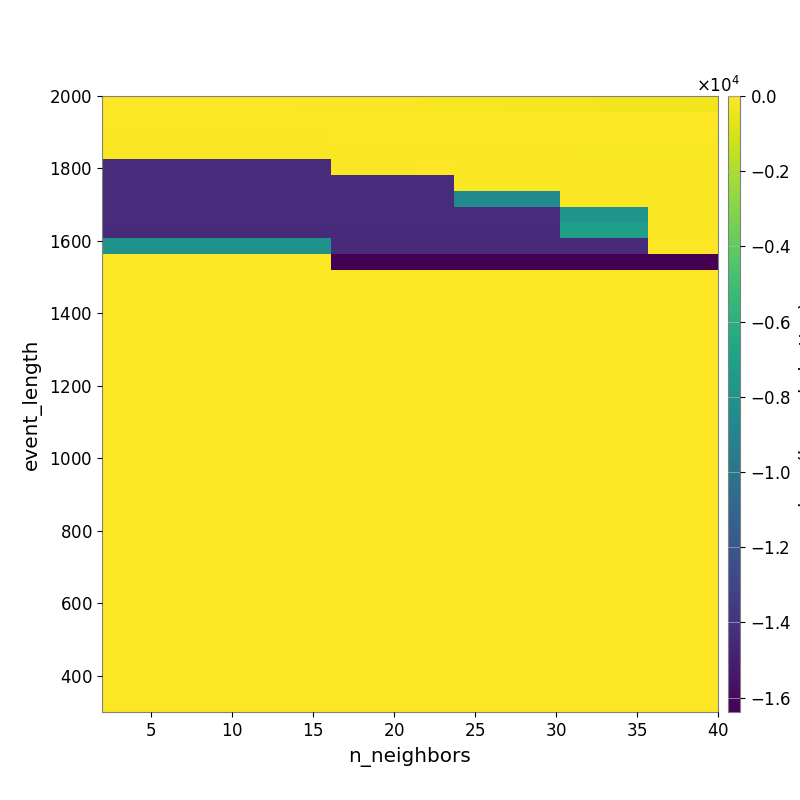

The data file committed next to this chart (first rows):
-2.200078963312533631e+01, -2.613956739281186969e+01, -2.735370901352607120e+01, -3.065203294830295633e+01, -3.421445393488507847e+01, -3.872265104046179118e+01, -3.970333032818908237e+01, -4.411243355211571782e+01, -5.018915318760132038e+01, -5.558573750120385881e+01, -6.080889557516299249e+01, -6.522188767832952294e+01, -7.302552791980345148e+01, -8.757642047594590906e+01, -9.463326301785144778e+01, -1.014244865789698196e+02, -1.136449526852806144e+02, -1.218919406227379483e+02, -1.282059952521854029e+02, -1.379349780188216812e+02, -1.500871107972822358e+02, -1.663876248828944142e+02, -1.846716939243304978e+02, -1.988048441770756085e+02
-3.002125117148743882e+01, -3.259382343548285377e+01, -3.259382343548285377e+01, -3.795115545503244903e+01, -3.795115545503244903e+01, -3.393861476367763430e+01, -2.308278031900598393e+01, -1.740401760316477819e+01, -1.624381348252035195e+01, -1.624381348252035195e+01, -1.618063161117672166e+01, -1.618063161117672166e+01, -1.618063161117672166e+01, -2.698388910360632309e+01, -2.653715235847185738e+01, -2.821693159725324307e+01, -3.006023197795672885e+01, -2.851749956256925600e+01, -2.851749956256925600e+01, -2.991062239697168579e+01, -3.472876368176494566e+01, -4.186684503339288455e+01, -4.186684503339288455e+01, -4.079662286428635554e+01
-8.028358588701890142e+01, -8.028358588701890142e+01, -8.028358588701890142e+01, -7.328406006375361414e+01, -7.328406006375361414e+01, -7.328406006375361414e+01, -7.328406006375361414e+01, -7.328406006375361414e+01, -7.328406006375361414e+01, -7.328406006375361414e+01, -7.328406006375361414e+01, -7.328406006375361414e+01, -7.328406006375361414e+01, -2.104535157751431385e+01, -2.104535157751431385e+01, -2.104535157751431385e+01, -1.929547517390719591e+01, -1.929547517390719591e+01, -2.063159759595687959e+01, -2.137986641525590414e+01, -3.198467916929142518e+01, -3.863287051633021463e+01, -3.863287051633021463e+01, -3.863287051633021463e+01
-7.386489641682365459e+01, -7.386489641682365459e+01, -7.386489641682365459e+01, -7.386489641682365459e+01, -7.386489641682365459e+01, -7.386489641682365459e+01, -7.386489641682365459e+01, -7.386489641682365459e+01, -7.386489641682365459e+01, -7.386489641682365459e+01, -7.386489641682365459e+01, -7.386489641682365459e+01, -7.386489641682365459e+01, -8.019612033494891534e+01, -8.019612033494891534e+01, -8.019612033494891534e+01, -8.019612033494891534e+01, -7.320757664320477431e+01, -7.124292239526594983e+01, -7.124292239526594983e+01, -8.634571379452154360e+01, -9.990801388484885592e+01, -9.990801388484885592e+01, -9.990801388484885592e+01
-1.430101742501380977e+04, -1.430101742501380977e+04, -1.430101742501380977e+04, -1.430101742501380977e+04, -1.430101742501380977e+04, -1.430101742501380977e+04, -1.430101742501380977e+04, -1.430101742501380977e+04, -1.430101742501380977e+04, -1.430101742501380977e+04, -1.430101742501380977e+04, -1.430101742501380977e+04, -1.430101742501380977e+04, -6.470758886985845493e+01, -6.470758886985845493e+01, -6.470758886985845493e+01, -6.470758886985845493e+01, -6.470758886985845493e+01, -5.594555489524329062e+01, -5.594555489524329062e+01, -7.789625614842731238e+01, -8.474825761737811547e+01, -8.474825761737811547e+01, -8.474825761737811547e+01
-1.430101742501380977e+04, -1.430101742501380977e+04, -1.430101742501380977e+04, -1.430101742501380977e+04, -1.430101742501380977e+04, -1.430101742501380977e+04, -1.430101742501380977e+04, -1.430101742501380977e+04, -1.430101742501380977e+04, -1.430101742501380977e+04, -1.430101742501380977e+04, -1.430101742501380977e+04, -1.430101742501380977e+04, -1.430101742501380977e+04, -1.430101742501380977e+04, -1.430101742501380977e+04, -1.430101742501380977e+04, -1.430101742501380977e+04, -1.430101742501380977e+04, -1.430101742501380977e+04, -7.981336912270587902e+01, -7.981336912270587902e+01, -7.981336912270587902e+01, -7.981336912270587902e+01
-1.433588989257812500e+04, -1.433588989257812500e+04, -1.433588989257812500e+04, -1.433588989257812500e+04, -1.433588989257812500e+04, -1.433588989257812500e+04, -1.433588989257812500e+04, -1.433588989257812500e+04, -1.433588989257812500e+04, -1.433588989257812500e+04, -1.433588989257812500e+04, -1.433588989257812500e+04, -1.433588989257812500e+04, -1.433588989257812500e+04, -1.433588989257812500e+04, -1.433588989257812500e+04, -1.433588989257812500e+04, -1.433588989257812500e+04, -1.433588989257812500e+04, -1.433588989257812500e+04, -8.623794043579027857e+03, -8.623794043579027857e+03, -8.623794043579027857e+03, -8.623794043579027857e+03
-1.433588989257812500e+04, -1.433588989257812500e+04, -1.433588989257812500e+04, -1.433588989257812500e+04, -1.433588989257812500e+04, -1.433588989257812500e+04, -1.433588989257812500e+04, -1.433588989257812500e+04, -1.433588989257812500e+04, -1.433588989257812500e+04, -1.433588989257812500e+04, -1.433588989257812500e+04, -1.433588989257812500e+04, -1.433588989257812500e+04, -1.433588989257812500e+04, -1.433588989257812500e+04, -1.433588989257812500e+04, -1.433588989257812500e+04, -1.433588989257812500e+04, -1.433588989257812500e+04, -1.433588989257812500e+04, -1.433588989257812500e+04, -1.433588989257812500e+04, -1.433588989257812500e+04
-1.439012188617770335e+04, -1.439012188617770335e+04, -1.439012188617770335e+04, -1.439012188617770335e+04, -1.439012188617770335e+04, -1.439012188617770335e+04, -1.439012188617770335e+04, -1.439012188617770335e+04, -1.439012188617770335e+04, -1.439012188617770335e+04, -1.439012188617770335e+04, -1.439012188617770335e+04, -1.439012188617770335e+04, -1.439012188617770335e+04, -1.439012188617770335e+04, -1.439012188617770335e+04, -1.439012188617770335e+04, -1.439012188617770335e+04, -1.439012188617770335e+04, -1.439012188617770335e+04, -1.439012188617770335e+04, -1.439012188617770335e+04, -1.439012188617770335e+04, -1.439012188617770335e+04
-7.947297131698371231e+03, -7.947297131698371231e+03, -7.947297131698371231e+03, -7.947297131698371231e+03, -7.947297131698371231e+03, -7.947297131698371231e+03, -7.947297131698371231e+03, -7.947297131698371231e+03, -7.947297131698371231e+03, -7.947297131698371231e+03, -7.947297131698371231e+03, -7.947297131698371231e+03, -7.947297131698371231e+03, -1.439012188617770335e+04, -1.439012188617770335e+04, -1.439012188617770335e+04, -1.439012188617770335e+04, -1.439012188617770335e+04, -1.439012188617770335e+04, -1.439012188617770335e+04, -1.439012188617770335e+04, -1.439012188617770335e+04, -1.439012188617770335e+04, -1.439012188617770335e+04
0.000000000000000000e+00, 0.000000000000000000e+00, 0.000000000000000000e+00, 0.000000000000000000e+00, 0.000000000000000000e+00, 0.000000000000000000e+00, 0.000000000000000000e+00, 0.000000000000000000e+00, 0.000000000000000000e+00, 0.000000000000000000e+00, 0.000000000000000000e+00, 0.000000000000000000e+00, 0.000000000000000000e+00, -1.638388977050781250e+04, -1.638388977050781250e+04, -1.638388977050781250e+04, -1.638388977050781250e+04, -1.638388977050781250e+04, -1.638388977050781250e+04, -1.638388977050781250e+04, -1.638388977050781250e+04, -1.638388977050781250e+04, -1.638388977050781250e+04, -1.638388977050781250e+04
0.000000000000000000e+00, 0.000000000000000000e+00, 0.000000000000000000e+00, 0.000000000000000000e+00, 0.000000000000000000e+00, 0.000000000000000000e+00, 0.000000000000000000e+00, 0.000000000000000000e+00, 0.000000000000000000e+00, 0.000000000000000000e+00, 0.000000000000000000e+00, 0.000000000000000000e+00, 0.000000000000000000e+00, 0.000000000000000000e+00, 0.000000000000000000e+00, 0.000000000000000000e+00, 0.000000000000000000e+00, 0.000000000000000000e+00, 0.000000000000000000e+00, 0.000000000000000000e+00, 0.000000000000000000e+00, 0.000000000000000000e+00, 0.000000000000000000e+00, 0.000000000000000000e+00
0.000000000000000000e+00, 0.000000000000000000e+00, 0.000000000000000000e+00, 0.000000000000000000e+00, 0.000000000000000000e+00, 0.000000000000000000e+00, 0.000000000000000000e+00, 0.000000000000000000e+00, 0.000000000000000000e+00, 0.000000000000000000e+00, 0.000000000000000000e+00, 0.000000000000000000e+00, 0.000000000000000000e+00, 0.000000000000000000e+00, 0.000000000000000000e+00, 0.000000000000000000e+00, 0.000000000000000000e+00, 0.000000000000000000e+00, 0.000000000000000000e+00, 0.000000000000000000e+00, 0.000000000000000000e+00, 0.000000000000000000e+00, 0.000000000000000000e+00, 0.000000000000000000e+00
0.000000000000000000e+00, 0.000000000000000000e+00, 0.000000000000000000e+00, 0.000000000000000000e+00, 0.000000000000000000e+00, 0.000000000000000000e+00, 0.000000000000000000e+00, 0.000000000000000000e+00, 0.000000000000000000e+00, 0.000000000000000000e+00, 0.000000000000000000e+00, 0.000000000000000000e+00, 0.000000000000000000e+00, 0.000000000000000000e+00, 0.000000000000000000e+00, 0.000000000000000000e+00, 0.000000000000000000e+00, 0.000000000000000000e+00, 0.000000000000000000e+00, 0.000000000000000000e+00, 0.000000000000000000e+00, 0.000000000000000000e+00, 0.000000000000000000e+00, 0.000000000000000000e+00
0.000000000000000000e+00, 0.000000000000000000e+00, 0.000000000000000000e+00, 0.000000000000000000e+00, 0.000000000000000000e+00, 0.000000000000000000e+00, 0.000000000000000000e+00, 0.000000000000000000e+00, 0.000000000000000000e+00, 0.000000000000000000e+00, 0.000000000000000000e+00, 0.000000000000000000e+00, 0.000000000000000000e+00, 0.000000000000000000e+00, 0.000000000000000000e+00, 0.000000000000000000e+00, 0.000000000000000000e+00, 0.000000000000000000e+00, 0.000000000000000000e+00, 0.000000000000000000e+00, 0.000000000000000000e+00, 0.000000000000000000e+00, 0.000000000000000000e+00, 0.000000000000000000e+00
0.000000000000000000e+00, 0.000000000000000000e+00, 0.000000000000000000e+00, 0.000000000000000000e+00, 0.000000000000000000e+00, 0.000000000000000000e+00, 0.000000000000000000e+00, 0.000000000000000000e+00, 0.000000000000000000e+00, 0.000000000000000000e+00, 0.000000000000000000e+00, 0.000000000000000000e+00, 0.000000000000000000e+00, 0.000000000000000000e+00, 0.000000000000000000e+00, 0.000000000000000000e+00, 0.000000000000000000e+00, 0.000000000000000000e+00, 0.000000000000000000e+00, 0.000000000000000000e+00, 0.000000000000000000e+00, 0.000000000000000000e+00, 0.000000000000000000e+00, 0.000000000000000000e+00
0.000000000000000000e+00, 0.000000000000000000e+00, 0.000000000000000000e+00, 0.000000000000000000e+00, 0.000000000000000000e+00, 0.000000000000000000e+00, 0.000000000000000000e+00, 0.000000000000000000e+00, 0.000000000000000000e+00, 0.000000000000000000e+00, 0.000000000000000000e+00, 0.000000000000000000e+00, 0.000000000000000000e+00, 0.000000000000000000e+00, 0.000000000000000000e+00, 0.000000000000000000e+00, 0.000000000000000000e+00, 0.000000000000000000e+00, 0.000000000000000000e+00, 0.000000000000000000e+00, 0.000000000000000000e+00, 0.000000000000000000e+00, 0.000000000000000000e+00, 0.000000000000000000e+00
0.000000000000000000e+00, 0.000000000000000000e+00, 0.000000000000000000e+00, 0.000000000000000000e+00, 0.000000000000000000e+00, 0.000000000000000000e+00, 0.000000000000000000e+00, 0.000000000000000000e+00, 0.000000000000000000e+00, 0.000000000000000000e+00, 0.000000000000000000e+00, 0.000000000000000000e+00, 0.000000000000000000e+00, 0.000000000000000000e+00, 0.000000000000000000e+00, 0.000000000000000000e+00, 0.000000000000000000e+00, 0.000000000000000000e+00, 0.000000000000000000e+00, 0.000000000000000000e+00, 0.000000000000000000e+00, 0.000000000000000000e+00, 0.000000000000000000e+00, 0.000000000000000000e+00
0.000000000000000000e+00, 0.000000000000000000e+00, 0.000000000000000000e+00, 0.000000000000000000e+00, 0.000000000000000000e+00, 0.000000000000000000e+00, 0.000000000000000000e+00, 0.000000000000000000e+00, 0.000000000000000000e+00, 0.000000000000000000e+00, 0.000000000000000000e+00, 0.000000000000000000e+00, 0.000000000000000000e+00, 0.000000000000000000e+00, 0.000000000000000000e+00, 0.000000000000000000e+00, 0.000000000000000000e+00, 0.000000000000000000e+00, 0.000000000000000000e+00, 0.000000000000000000e+00, 0.000000000000000000e+00, 0.000000000000000000e+00, 0.000000000000000000e+00, 0.000000000000000000e+00
0.000000000000000000e+00, 0.000000000000000000e+00, 0.000000000000000000e+00, 0.000000000000000000e+00, 0.000000000000000000e+00, 0.000000000000000000e+00, 0.000000000000000000e+00, 0.000000000000000000e+00, 0.000000000000000000e+00, 0.000000000000000000e+00, 0.000000000000000000e+00, 0.000000000000000000e+00, 0.000000000000000000e+00, 0.000000000000000000e+00, 0.000000000000000000e+00, 0.000000000000000000e+00, 0.000000000000000000e+00, 0.000000000000000000e+00, 0.000000000000000000e+00, 0.000000000000000000e+00, 0.000000000000000000e+00, 0.000000000000000000e+00, 0.000000000000000000e+00, 0.000000000000000000e+00
0.000000000000000000e+00, 0.000000000000000000e+00, 0.000000000000000000e+00, 0.000000000000000000e+00, 0.000000000000000000e+00, 0.000000000000000000e+00, 0.000000000000000000e+00, 0.000000000000000000e+00, 0.000000000000000000e+00, 0.000000000000000000e+00, 0.000000000000000000e+00, 0.000000000000000000e+00, 0.000000000000000000e+00, 0.000000000000000000e+00, 0.000000000000000000e+00, 0.000000000000000000e+00, 0.000000000000000000e+00, 0.000000000000000000e+00, 0.000000000000000000e+00, 0.000000000000000000e+00, 0.000000000000000000e+00, 0.000000000000000000e+00, 0.000000000000000000e+00, 0.000000000000000000e+00
0.000000000000000000e+00, 0.000000000000000000e+00, 0.000000000000000000e+00, 0.000000000000000000e+00, 0.000000000000000000e+00, 0.000000000000000000e+00, 0.000000000000000000e+00, 0.000000000000000000e+00, 0.000000000000000000e+00, 0.000000000000000000e+00, 0.000000000000000000e+00, 0.000000000000000000e+00, 0.000000000000000000e+00, 0.000000000000000000e+00, 0.000000000000000000e+00, 0.000000000000000000e+00, 0.000000000000000000e+00, 0.000000000000000000e+00, 0.000000000000000000e+00, 0.000000000000000000e+00, 0.000000000000000000e+00, 0.000000000000000000e+00, 0.000000000000000000e+00, 0.000000000000000000e+00
0.000000000000000000e+00, 0.000000000000000000e+00, 0.000000000000000000e+00, 0.000000000000000000e+00, 0.000000000000000000e+00, 0.000000000000000000e+00, 0.000000000000000000e+00, 0.000000000000000000e+00, 0.000000000000000000e+00, 0.000000000000000000e+00, 0.000000000000000000e+00, 0.000000000000000000e+00, 0.000000000000000000e+00, 0.000000000000000000e+00, 0.000000000000000000e+00, 0.000000000000000000e+00, 0.000000000000000000e+00, 0.000000000000000000e+00, 0.000000000000000000e+00, 0.000000000000000000e+00, 0.000000000000000000e+00, 0.000000000000000000e+00, 0.000000000000000000e+00, 0.000000000000000000e+00
0.000000000000000000e+00, 0.000000000000000000e+00, 0.000000000000000000e+00, 0.000000000000000000e+00, 0.000000000000000000e+00, 0.000000000000000000e+00, 0.000000000000000000e+00, 0.000000000000000000e+00, 0.000000000000000000e+00, 0.000000000000000000e+00, 0.000000000000000000e+00, 0.000000000000000000e+00, 0.000000000000000000e+00, 0.000000000000000000e+00, 0.000000000000000000e+00, 0.000000000000000000e+00, 0.000000000000000000e+00, 0.000000000000000000e+00, 0.000000000000000000e+00, 0.000000000000000000e+00, 0.000000000000000000e+00, 0.000000000000000000e+00, 0.000000000000000000e+00, 0.000000000000000000e+00
0.000000000000000000e+00, 0.000000000000000000e+00, 0.000000000000000000e+00, 0.000000000000000000e+00, 0.000000000000000000e+00, 0.000000000000000000e+00, 0.000000000000000000e+00, 0.000000000000000000e+00, 0.000000000000000000e+00, 0.000000000000000000e+00, 0.000000000000000000e+00, 0.000000000000000000e+00, 0.000000000000000000e+00, 0.000000000000000000e+00, 0.000000000000000000e+00, 0.000000000000000000e+00, 0.000000000000000000e+00, 0.000000000000000000e+00, 0.000000000000000000e+00, 0.000000000000000000e+00, 0.000000000000000000e+00, 0.000000000000000000e+00, 0.000000000000000000e+00, 0.000000000000000000e+00
0.000000000000000000e+00, 0.000000000000000000e+00, 0.000000000000000000e+00, 0.000000000000000000e+00, 0.000000000000000000e+00, 0.000000000000000000e+00, 0.000000000000000000e+00, 0.000000000000000000e+00, 0.000000000000000000e+00, 0.000000000000000000e+00, 0.000000000000000000e+00, 0.000000000000000000e+00, 0.000000000000000000e+00, 0.000000000000000000e+00, 0.000000000000000000e+00, 0.000000000000000000e+00, 0.000000000000000000e+00, 0.000000000000000000e+00, 0.000000000000000000e+00, 0.000000000000000000e+00, 0.000000000000000000e+00, 0.000000000000000000e+00, 0.000000000000000000e+00, 0.000000000000000000e+00
0.000000000000000000e+00, 0.000000000000000000e+00, 0.000000000000000000e+00, 0.000000000000000000e+00, 0.000000000000000000e+00, 0.000000000000000000e+00, 0.000000000000000000e+00, 0.000000000000000000e+00, 0.000000000000000000e+00, 0.000000000000000000e+00, 0.000000000000000000e+00, 0.000000000000000000e+00, 0.000000000000000000e+00, 0.000000000000000000e+00, 0.000000000000000000e+00, 0.000000000000000000e+00, 0.000000000000000000e+00, 0.000000000000000000e+00, 0.000000000000000000e+00, 0.000000000000000000e+00, 0.000000000000000000e+00, 0.000000000000000000e+00, 0.000000000000000000e+00, 0.000000000000000000e+00
0.000000000000000000e+00, 0.000000000000000000e+00, 0.000000000000000000e+00, 0.000000000000000000e+00, 0.000000000000000000e+00, 0.000000000000000000e+00, 0.000000000000000000e+00, 0.000000000000000000e+00, 0.000000000000000000e+00, 0.000000000000000000e+00, 0.000000000000000000e+00, 0.000000000000000000e+00, 0.000000000000000000e+00, 0.000000000000000000e+00, 0.000000000000000000e+00, 0.000000000000000000e+00, 0.000000000000000000e+00, 0.000000000000000000e+00, 0.000000000000000000e+00, 0.000000000000000000e+00, 0.000000000000000000e+00, 0.000000000000000000e+00, 0.000000000000000000e+00, 0.000000000000000000e+00
0.000000000000000000e+00, 0.000000000000000000e+00, 0.000000000000000000e+00, 0.000000000000000000e+00, 0.000000000000000000e+00, 0.000000000000000000e+00, 0.000000000000000000e+00, 0.000000000000000000e+00, 0.000000000000000000e+00, 0.000000000000000000e+00, 0.000000000000000000e+00, 0.000000000000000000e+00, 0.000000000000000000e+00, 0.000000000000000000e+00, 0.000000000000000000e+00, 0.000000000000000000e+00, 0.000000000000000000e+00, 0.000000000000000000e+00, 0.000000000000000000e+00, 0.000000000000000000e+00, 0.000000000000000000e+00, 0.000000000000000000e+00, 0.000000000000000000e+00, 0.000000000000000000e+00
0.000000000000000000e+00, 0.000000000000000000e+00, 0.000000000000000000e+00, 0.000000000000000000e+00, 0.000000000000000000e+00, 0.000000000000000000e+00, 0.000000000000000000e+00, 0.000000000000000000e+00, 0.000000000000000000e+00, 0.000000000000000000e+00, 0.000000000000000000e+00, 0.000000000000000000e+00, 0.000000000000000000e+00, 0.000000000000000000e+00, 0.000000000000000000e+00, 0.000000000000000000e+00, 0.000000000000000000e+00, 0.000000000000000000e+00, 0.000000000000000000e+00, 0.000000000000000000e+00, 0.000000000000000000e+00, 0.000000000000000000e+00, 0.000000000000000000e+00, 0.000000000000000000e+00
0.000000000000000000e+00, 0.000000000000000000e+00, 0.000000000000000000e+00, 0.000000000000000000e+00, 0.000000000000000000e+00, 0.000000000000000000e+00, 0.000000000000000000e+00, 0.000000000000000000e+00, 0.000000000000000000e+00, 0.000000000000000000e+00, 0.000000000000000000e+00, 0.000000000000000000e+00, 0.000000000000000000e+00, 0.000000000000000000e+00, 0.000000000000000000e+00, 0.000000000000000000e+00, 0.000000000000000000e+00, 0.000000000000000000e+00, 0.000000000000000000e+00, 0.000000000000000000e+00, 0.000000000000000000e+00, 0.000000000000000000e+00, 0.000000000000000000e+00, 0.000000000000000000e+00
0.000000000000000000e+00, 0.000000000000000000e+00, 0.000000000000000000e+00, 0.000000000000000000e+00, 0.000000000000000000e+00, 0.000000000000000000e+00, 0.000000000000000000e+00, 0.000000000000000000e+00, 0.000000000000000000e+00, 0.000000000000000000e+00, 0.000000000000000000e+00, 0.000000000000000000e+00, 0.000000000000000000e+00, 0.000000000000000000e+00, 0.000000000000000000e+00, 0.000000000000000000e+00, 0.000000000000000000e+00, 0.000000000000000000e+00, 0.000000000000000000e+00, 0.000000000000000000e+00, 0.000000000000000000e+00, 0.000000000000000000e+00, 0.000000000000000000e+00, 0.000000000000000000e+00
0.000000000000000000e+00, 0.000000000000000000e+00, 0.000000000000000000e+00, 0.000000000000000000e+00, 0.000000000000000000e+00, 0.000000000000000000e+00, 0.000000000000000000e+00, 0.000000000000000000e+00, 0.000000000000000000e+00, 0.000000000000000000e+00, 0.000000000000000000e+00, 0.000000000000000000e+00, 0.000000000000000000e+00, 0.000000000000000000e+00, 0.000000000000000000e+00, 0.000000000000000000e+00, 0.000000000000000000e+00, 0.000000000000000000e+00, 0.000000000000000000e+00, 0.000000000000000000e+00, 0.000000000000000000e+00, 0.000000000000000000e+00, 0.000000000000000000e+00, 0.000000000000000000e+00
0.000000000000000000e+00, 0.000000000000000000e+00, 0.000000000000000000e+00, 0.000000000000000000e+00, 0.000000000000000000e+00, 0.000000000000000000e+00, 0.000000000000000000e+00, 0.000000000000000000e+00, 0.000000000000000000e+00, 0.000000000000000000e+00, 0.000000000000000000e+00, 0.000000000000000000e+00, 0.000000000000000000e+00, 0.000000000000000000e+00, 0.000000000000000000e+00, 0.000000000000000000e+00, 0.000000000000000000e+00, 0.000000000000000000e+00, 0.000000000000000000e+00, 0.000000000000000000e+00, 0.000000000000000000e+00, 0.000000000000000000e+00, 0.000000000000000000e+00, 0.000000000000000000e+00
0.000000000000000000e+00, 0.000000000000000000e+00, 0.000000000000000000e+00, 0.000000000000000000e+00, 0.000000000000000000e+00, 0.000000000000000000e+00, 0.000000000000000000e+00, 0.000000000000000000e+00, 0.000000000000000000e+00, 0.000000000000000000e+00, 0.000000000000000000e+00, 0.000000000000000000e+00, 0.000000000000000000e+00, 0.000000000000000000e+00, 0.000000000000000000e+00, 0.000000000000000000e+00, 0.000000000000000000e+00, 0.000000000000000000e+00, 0.000000000000000000e+00, 0.000000000000000000e+00, 0.000000000000000000e+00, 0.000000000000000000e+00, 0.000000000000000000e+00, 0.000000000000000000e+00
0.000000000000000000e+00, 0.000000000000000000e+00, 0.000000000000000000e+00, 0.000000000000000000e+00, 0.000000000000000000e+00, 0.000000000000000000e+00, 0.000000000000000000e+00, 0.000000000000000000e+00, 0.000000000000000000e+00, 0.000000000000000000e+00, 0.000000000000000000e+00, 0.000000000000000000e+00, 0.000000000000000000e+00, 0.000000000000000000e+00, 0.000000000000000000e+00, 0.000000000000000000e+00, 0.000000000000000000e+00, 0.000000000000000000e+00, 0.000000000000000000e+00, 0.000000000000000000e+00, 0.000000000000000000e+00, 0.000000000000000000e+00, 0.000000000000000000e+00, 0.000000000000000000e+00
0.000000000000000000e+00, 0.000000000000000000e+00, 0.000000000000000000e+00, 0.000000000000000000e+00, 0.000000000000000000e+00, 0.000000000000000000e+00, 0.000000000000000000e+00, 0.000000000000000000e+00, 0.000000000000000000e+00, 0.000000000000000000e+00, 0.000000000000000000e+00, 0.000000000000000000e+00, 0.000000000000000000e+00, 0.000000000000000000e+00, 0.000000000000000000e+00, 0.000000000000000000e+00, 0.000000000000000000e+00, 0.000000000000000000e+00, 0.000000000000000000e+00, 0.000000000000000000e+00, 0.000000000000000000e+00, 0.000000000000000000e+00, 0.000000000000000000e+00, 0.000000000000000000e+00
0.000000000000000000e+00, 0.000000000000000000e+00, 0.000000000000000000e+00, 0.000000000000000000e+00, 0.000000000000000000e+00, 0.000000000000000000e+00, 0.000000000000000000e+00, 0.000000000000000000e+00, 0.000000000000000000e+00, 0.000000000000000000e+00, 0.000000000000000000e+00, 0.000000000000000000e+00, 0.000000000000000000e+00, 0.000000000000000000e+00, 0.000000000000000000e+00, 0.000000000000000000e+00, 0.000000000000000000e+00, 0.000000000000000000e+00, 0.000000000000000000e+00, 0.000000000000000000e+00, 0.000000000000000000e+00, 0.000000000000000000e+00, 0.000000000000000000e+00, 0.000000000000000000e+00
0.000000000000000000e+00, 0.000000000000000000e+00, 0.000000000000000000e+00, 0.000000000000000000e+00, 0.000000000000000000e+00, 0.000000000000000000e+00, 0.000000000000000000e+00, 0.000000000000000000e+00, 0.000000000000000000e+00, 0.000000000000000000e+00, 0.000000000000000000e+00, 0.000000000000000000e+00, 0.000000000000000000e+00, 0.000000000000000000e+00, 0.000000000000000000e+00, 0.000000000000000000e+00, 0.000000000000000000e+00, 0.000000000000000000e+00, 0.000000000000000000e+00, 0.000000000000000000e+00, 0.000000000000000000e+00, 0.000000000000000000e+00, 0.000000000000000000e+00, 0.000000000000000000e+00
